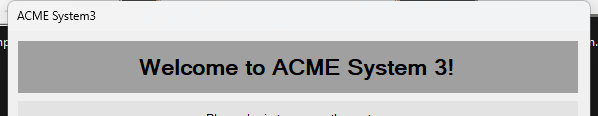
Task: Robotic Enterprise Framework
Workflow: ACME_System3_LaunchApplication

Step 1 [try]: Open Application - ACME Application on 'Login' (acme-system3.exe)

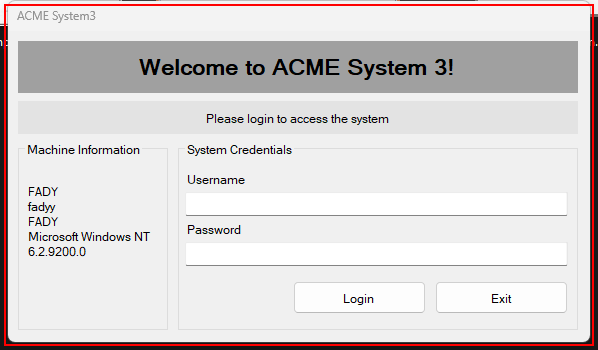
Step 2 [try]: find 'Login' (acme-system3.exe)
